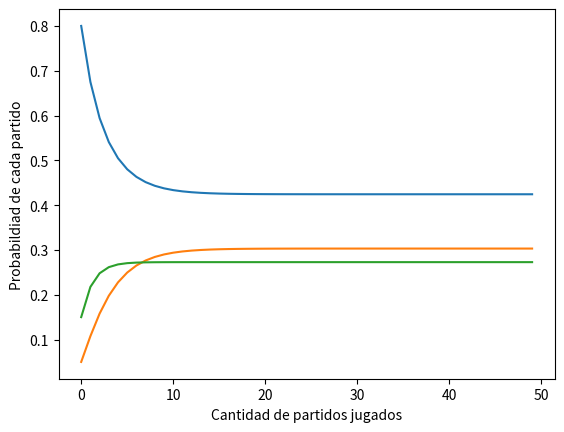

This chart was generated by the following Python code:
import numpy as np
import matplotlib.pyplot as plt


transition_matrix = np.array([[0.8, 0.15, 0.05], [0.2, 0.6, 0.2], [0.1, 0.15, 0.75]])
initial_matrix = np.array([1, 0, 0])
proba_bien = np.zeros(50)
proba_regular = np.zeros(50)
proba_mal = np.zeros(50)

#Si juega muchos partidos


#Si pongo un numero alto voy planchando la probabildiad de que juege regular bien o mal en cualquier partido
for partido in range(50):
    initial_matrix = np.dot(initial_matrix, transition_matrix)

    proba_bien[partido] = initial_matrix[0]
    proba_regular[partido] = initial_matrix[1]
    proba_mal[partido] = initial_matrix[2]


print(initial_matrix)
print(proba_bien)

plt.plot(proba_bien)
plt.xlabel('Cantidad de partidos jugados')
plt.ylabel('Probabildiad de cada partido')
plt.plot(proba_mal)
plt.plot(proba_regular)
plt.show()


# Punto 2
print('-----Punto 2')


P1 = np.array([[0.8, 0.1, 0.05, 0.05], [0.15, 0.06, 0.15, 0.1], [0.05, 0.1, 0.75, 0.1], [0, 0, 0, 1]])

# Arranco jugando bien
p0 = np.array([1, 0, 0, 0])

# Canidad de partidos
Nmatches = 10

# Array donde guardo todos mis resultados
partidos = np.zeros((Nmatches, 4))
partidos[0, :] = p0  # juego bien
seva = 0


for match in range(Nmatches-1):
  ultimo_partido = partidos[match, :]
  #print('Ultimo partido', ultimo_partido)

  pronostico = np.dot(ultimo_partido, P1) #Aca tengo que multiplicar las probabildiades, nose porque se me mantiene constante
  #print('pronostico', pronostico)
  
  
  #Elijo entre mis probabilidades
  nuevo_indice = np.random.choice([0, 1, 2, 3], p=pronostico)
  nuevo_partido = np.zeros(4)
  nuevo_partido[nuevo_indice] = 1.0

  if(partidos[match-1][3] == 1):
    seva += 1

  #print('nuevo partido', nuevo_partido)
  partidos[match+1, :] = nuevo_partido
  #print('upadted',partidos)

print('En promedio debe jugar: ')
print('En promedio deberia jugar entre 7 y 8 partidos, esto lo vi achicando el numero')
print('no me da el tiempo pero el seva deberia ser un array de 0s y a esos yo les saco la media, y asi obtengo cuantos partidos aproximadamente tarda en irse')


